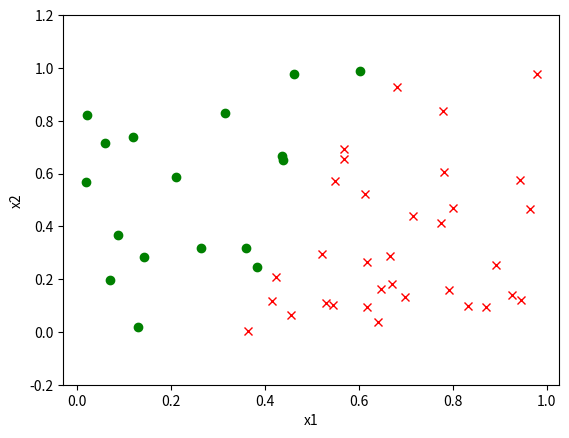

Here is the Python script that generated this plot: (Note: this script raises an exception after producing the figure.)
import numpy as np
import matplotlib.pyplot as plt

def generate_logistic_data ():
    np.random.seed(0)
    x1 =  np.random.rand(50)
    x2 =  np.random.rand(50)
    label = np.array([ 1 if (-1+3*s1<= s2) else 0 for s1, s2 in zip(x1, x2)])

    return np.c_[x1, x2], label
X, label = generate_logistic_data()

def plot_logistic_data(x1, x2, lable):
    for s1, s2, l in zip(x1, x2, label):
        if l == 1:
            plt.plot(s1, s2, 'o', c='green')
        else:
            plt.plot(s1, s2, 'x', c='red')
    plt.ylim([-0.2,1.2])
    plt.xlabel("x1")
    plt.ylabel("x2")
plot_logistic_data(X[:,0], X[:,1], label)

def prediction(c, X):
    y = c[0]+X@c[1:]
    p = 1/(1+np.exp(-y))
    cat = (p>0.5).astype(int)
    return p, cat

def log_loss(c, X, label):
    pass

def gradient(c, X, label):
    p, _ = prediction(c, X)
    gc0 = -np.sum(label-p)
    gc = -(label-p)@X
    return np.insert(gc,0, gc0)

import pylab as pl
from IPython import display
import time
def afficher_model(c, X):
    line = -c[0]/c[2] - c[1]/c[2]*X[:,0]
    plt.plot(X[:,0], line, '--')
    display.clear_output(wait=True)
    display.display(pl.gcf())
    time.sleep(2.0)

def RL_GD(X,label,T,eta,interval=50, affichage=True):
    """
    T : le nombre d'itérations
    eta : le taux d'apprentissage
    """
    c = np.random.normal(0, 0.1, X.shape[1]+1)
    if affichage: afficher_model(c,X)

    m = X.shape[0]

    # Code gradient descent algorithm
    for t in range(1,T+1):
        #Step 1: Calculate gradient
        #To fill

        # Step 2: update the parameters
        # To fill

        #Caculate the loss and the prediction
        loss = log_loss(c, X, label)
        _, pred = prediction(c, X)
        acc = 0 # Remove 0 and To fill

        #Afficher le performance du modèle (le perte et la précision de la prédiction)
        if t%interval == 0:
            print(f"Iteration: {t}, Log Loss: {loss:.2f}, Accu: {acc:.2f}")
            if affichage: afficher_model(c,X)

    return c

plot_logistic_data(X[:,0], X[:,1], label)
RL_GD(X, label, 1000, 0.05)

